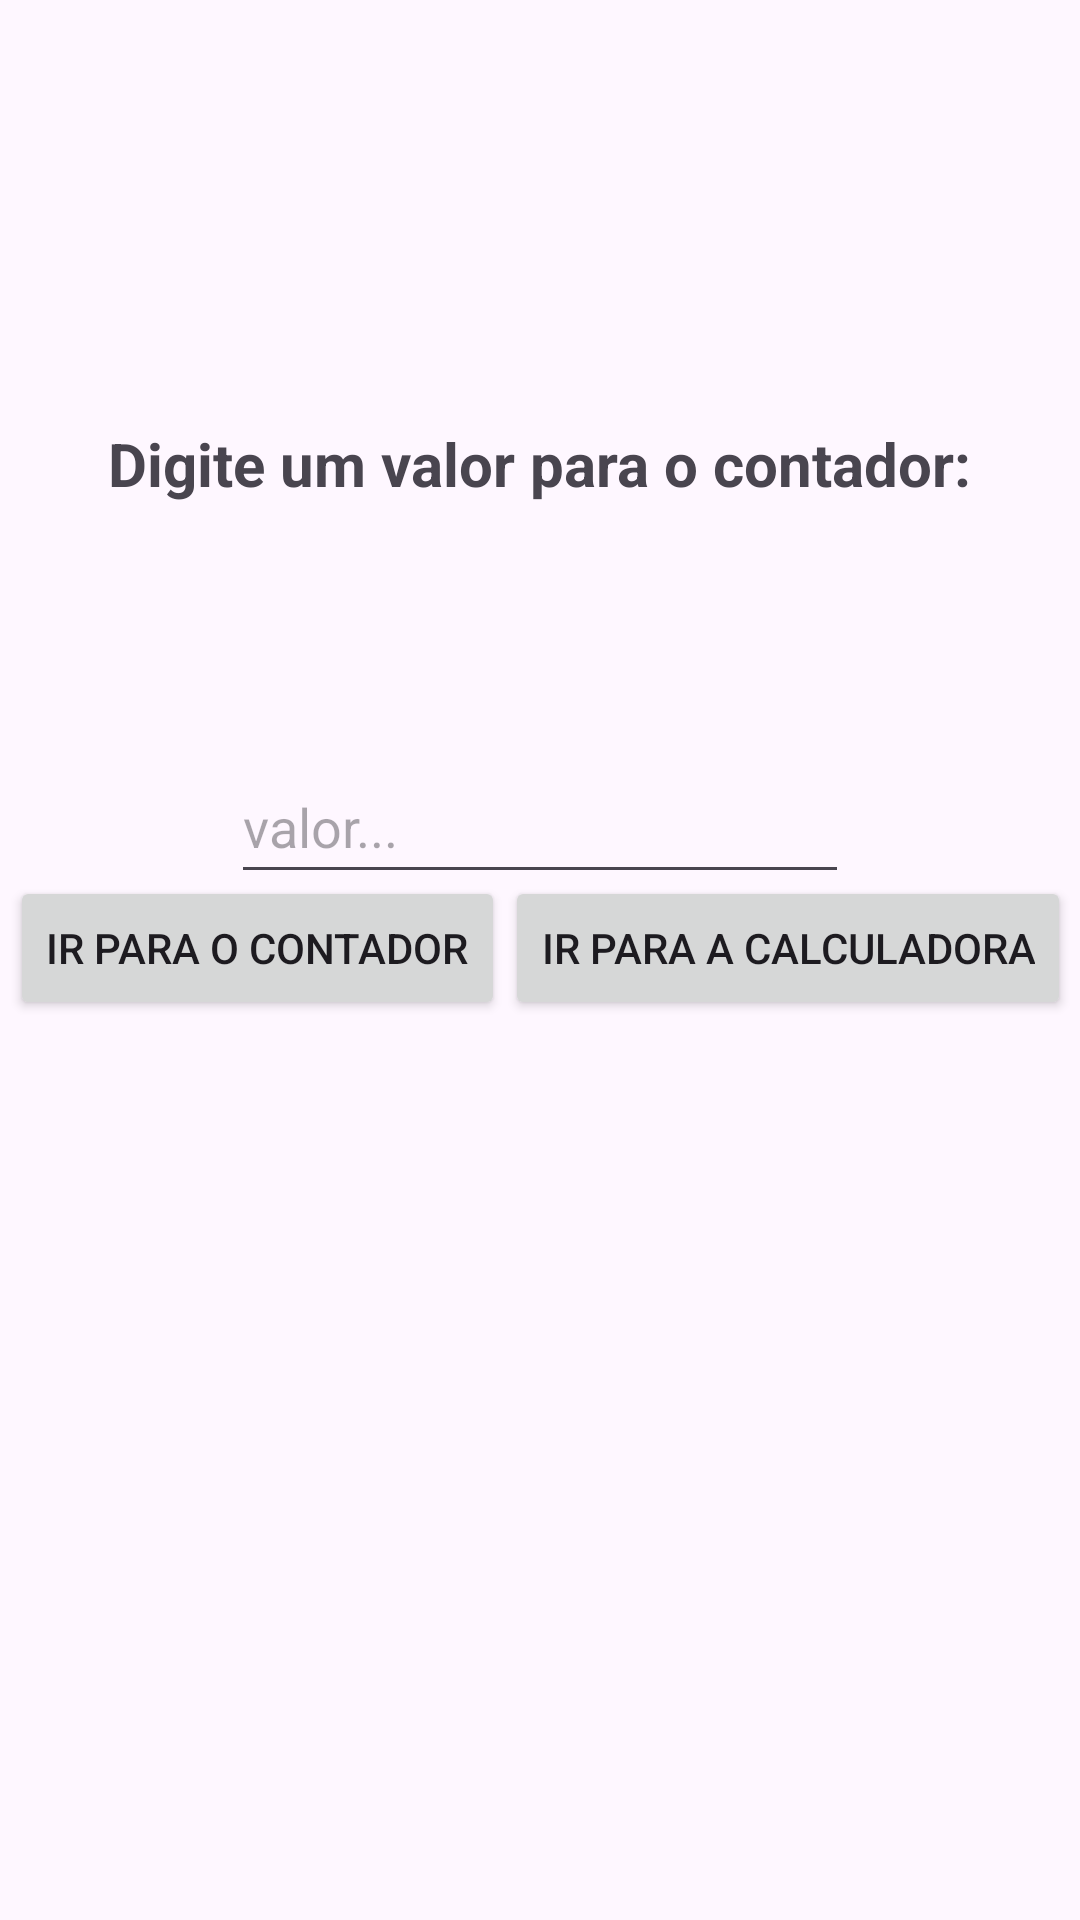

Reconstruct the res/layout file that produces this screen, plus the resources it refers to.
<!-- AndroidManifest.xml: application theme Theme.CalculadoraeContador -->
<!-- res/layout/activity_main.xml -->
<?xml version="1.0" encoding="utf-8"?>
<androidx.constraintlayout.widget.ConstraintLayout xmlns:android="http://schemas.android.com/apk/res/android"
    xmlns:app="http://schemas.android.com/apk/res-auto"
    xmlns:tools="http://schemas.android.com/tools"
    android:background="@drawable/background"
    android:layout_width="match_parent"
    android:layout_height="match_parent"
    tools:context=".MainActivity">

    <TextView
        android:id="@+id/tvDigiteValorContador"
        android:layout_width="wrap_content"
        android:layout_height="wrap_content"
        android:text="Digite um valor para o contador:"
        android:textSize="20dp"
        android:textStyle="bold"
        app:layout_constraintBottom_toTopOf="@+id/valorContador"
        app:layout_constraintEnd_toEndOf="parent"
        app:layout_constraintHorizontal_bias="0.496"
        app:layout_constraintStart_toStartOf="parent"
        app:layout_constraintTop_toTopOf="parent"
        app:layout_constraintVertical_bias="0.632" />

    <EditText
        android:id="@+id/valorContador"
        android:layout_width="206dp"
        android:layout_height="48dp"
        android:layout_marginTop="250dp"
        android:ems="10"
        android:hint="valor..."
        android:inputType="number"
        android:text=""
        app:layout_constraintBottom_toTopOf="@+id/btnContador"
        app:layout_constraintEnd_toEndOf="@+id/tvDigiteValorContador"
        app:layout_constraintStart_toStartOf="@+id/tvDigiteValorContador"
        app:layout_constraintTop_toTopOf="parent"
        app:layout_constraintVertical_bias="0.0" />

    <Button
        android:id="@+id/btnContador"
        android:layout_width="wrap_content"
        android:layout_height="wrap_content"
        android:layout_marginStart="7dp"
        android:text="Ir para o contador"
        app:layout_constraintBaseline_toBaselineOf="@+id/btnCalculadora"
        app:layout_constraintEnd_toStartOf="@+id/btnCalculadora"
        app:layout_constraintStart_toStartOf="parent" />

    <Button
        android:id="@+id/btnCalculadora"
        android:layout_width="wrap_content"
        android:layout_height="wrap_content"
        android:layout_marginEnd="7dp"
        android:layout_marginBottom="300dp"
        android:text="Ir para a calculadora"
        app:layout_constraintBottom_toBottomOf="parent"
        app:layout_constraintEnd_toEndOf="parent"
        app:layout_constraintStart_toEndOf="@+id/btnContador" />


</androidx.constraintlayout.widget.ConstraintLayout>
<!-- resources referenced by this layout -->
<resources>
  <style name="Theme.CalculadoraeContador" parent="Base.Theme.CalculadoraeContador" />
  <style name="Base.Theme.CalculadoraeContador" parent="Theme.Material3.DayNight.NoActionBar">
          
          
      </style>
</resources>
